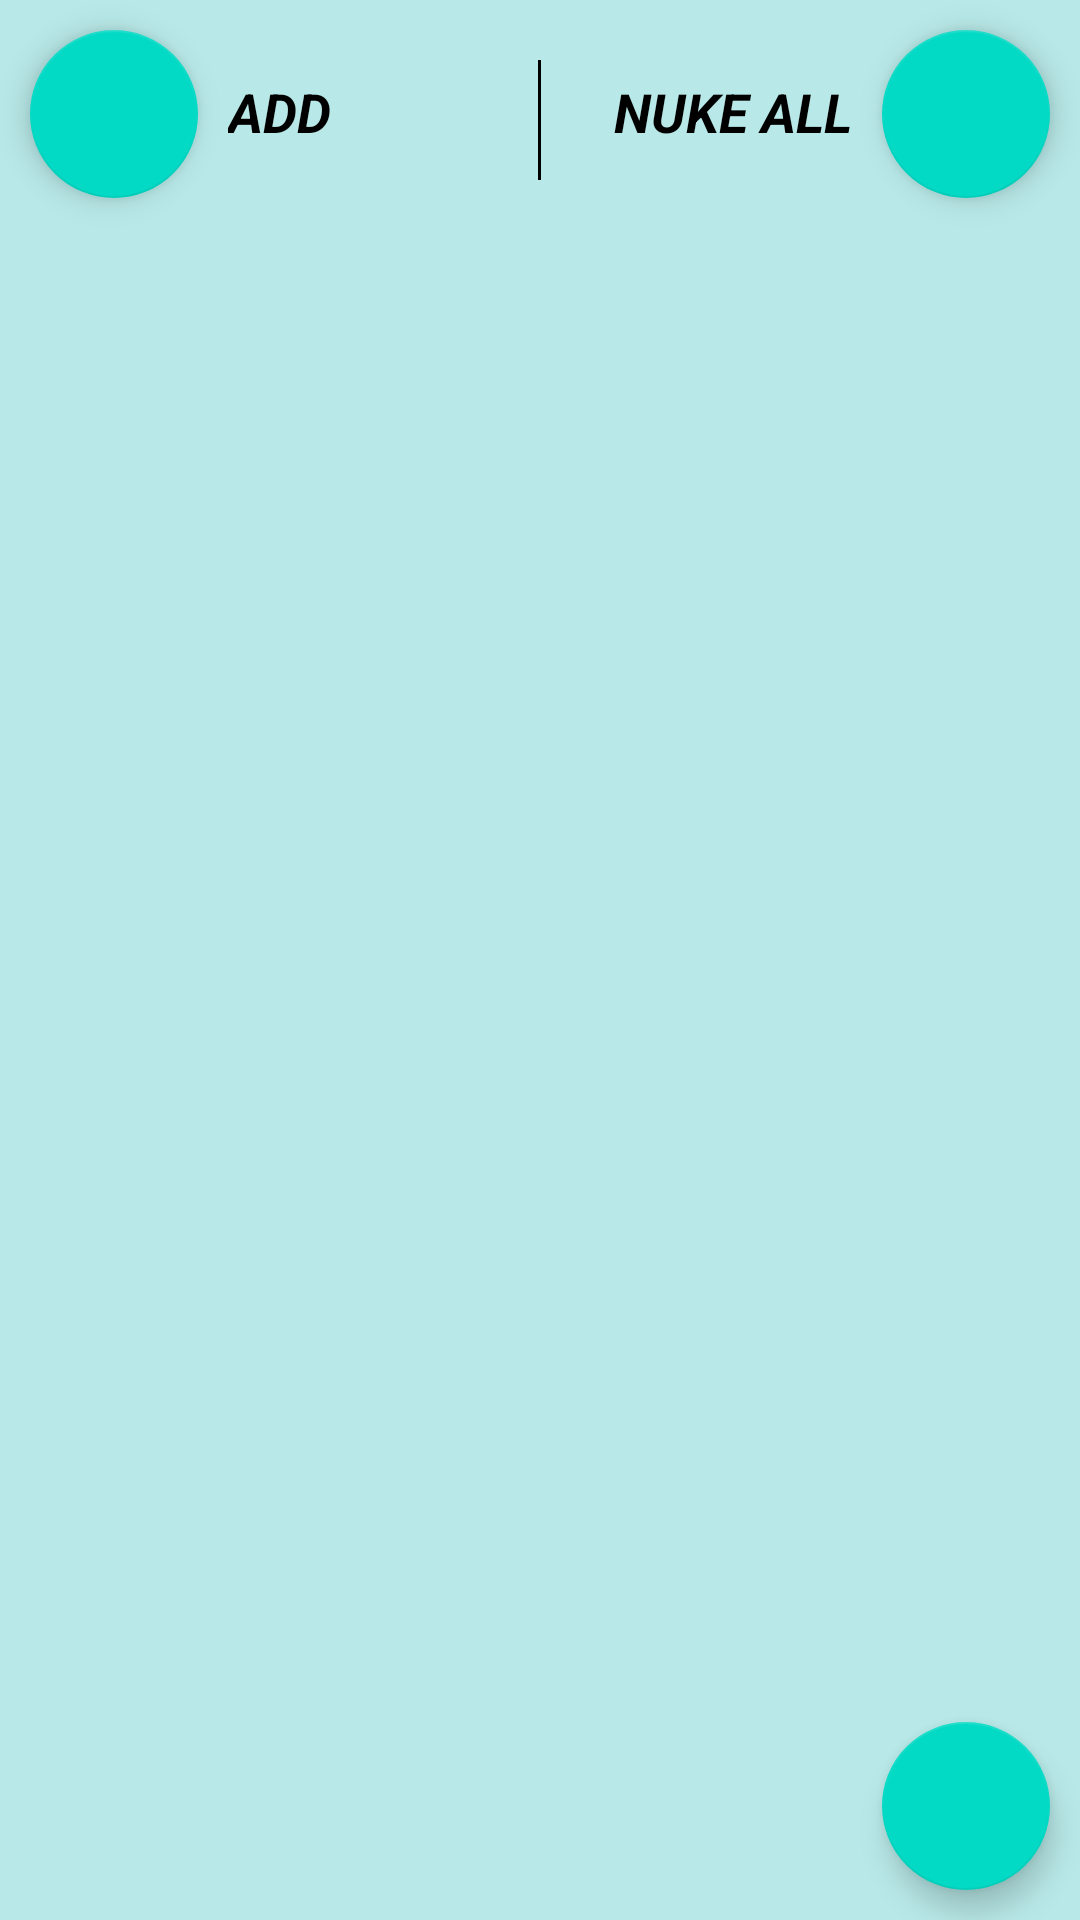

Produce the Android XML layout that renders to this screen, including the resource entries it uses.
<!-- AndroidManifest.xml: application theme AppTheme -->
<!-- res/layout/fragment_food_recipes.xml -->
<?xml version="1.0" encoding="utf-8"?>
<androidx.coordinatorlayout.widget.CoordinatorLayout xmlns:android="http://schemas.android.com/apk/res/android"
    xmlns:tools="http://schemas.android.com/tools"
    android:layout_width="match_parent"
    android:layout_height="match_parent"
    android:background="#B8E9E8"
    android:clickable="true"
    android:focusable="true">

    <RelativeLayout
        android:layout_width="match_parent"
        android:layout_height="wrap_content">

        <com.google.android.material.floatingactionbutton.FloatingActionButton
            android:id="@+id/fab_add_recipe"
            android:layout_width="wrap_content"
            android:layout_height="wrap_content"
            android:layout_margin="10dp"
            android:background="@android:color/holo_red_dark"
            android:src="@drawable/ic_add_black_24dp" />

        <TextView
            android:id="@+id/tv_add_recipe"
            android:layout_width="wrap_content"
            android:layout_height="wrap_content"
            android:layout_marginTop="25dp"
            android:layout_toEndOf="@id/fab_add_recipe"
            android:text="@string/add_aliment"
            android:textAlignment="center"
            android:textAllCaps="true"
            android:textColor="@android:color/black"
            android:textSize="18sp"
            android:textStyle="bold|italic" />

        <View
            android:layout_width="1dp"
            android:layout_height="40dp"
            android:layout_centerHorizontal="true"
            android:layout_marginTop="20dp"
            android:background="@android:color/black" />

        <TextView
            android:layout_width="wrap_content"
            android:layout_height="wrap_content"
            android:layout_marginTop="25dp"
            android:layout_toStartOf="@id/fab_delete_all_recipes"
            android:text="@string/nuke_all_aliments"
            android:textAlignment="center"
            android:textAllCaps="true"
            android:textColor="@android:color/black"
            android:textSize="18sp"
            android:textStyle="bold|italic" />

        <com.google.android.material.floatingactionbutton.FloatingActionButton
            android:id="@+id/fab_delete_all_recipes"
            android:layout_width="wrap_content"
            android:layout_height="wrap_content"
            android:layout_alignParentEnd="true"
            android:layout_margin="10dp"
            android:background="@android:color/holo_red_dark"
            android:src="@drawable/ic_delete_forever_black_24dp"
            tools:ignore="RelativeOverlap" />

        <androidx.recyclerview.widget.RecyclerView
            android:id="@+id/recyclerview_recipes"
            android:layout_width="match_parent"
            android:layout_height="wrap_content"
            android:layout_below="@id/fab_add_recipe"
            tools:listitem="@layout/item_recipe" />

    </RelativeLayout>

    <com.google.android.material.floatingactionbutton.FloatingActionButton
        android:id="@+id/fab_exit_food_recipes"
        android:layout_width="wrap_content"
        android:layout_height="wrap_content"
        android:layout_alignParentEnd="true"
        android:layout_gravity="bottom|end"
        android:layout_margin="10dp"
        android:background="@android:color/holo_red_dark"
        android:src="@drawable/ic_close_black_24dp" />

</androidx.coordinatorlayout.widget.CoordinatorLayout>
<!-- res/layout/item_recipe.xml (included above) -->
<?xml version="1.0" encoding="utf-8"?>
<androidx.cardview.widget.CardView xmlns:android="http://schemas.android.com/apk/res/android"
    xmlns:tools="http://schemas.android.com/tools"
    android:layout_width="match_parent"
    android:layout_height="wrap_content"
    android:layout_marginStart="8dp"
    android:layout_marginTop="8dp"
    android:layout_marginEnd="8dp">

    <RelativeLayout
        android:layout_width="match_parent"
        android:layout_height="wrap_content">

        <TextView
            android:id="@+id/tv_recipe_name"
            android:layout_width="wrap_content"
            android:layout_height="wrap_content"
            android:layout_centerHorizontal="true"
            android:ellipsize="end"
            android:maxLines="1"
            android:text="@string/name_sample"
            android:layout_marginBottom="8dp"
            android:textColor="@android:color/black"
            android:textSize="22sp"/>

        <TextView
            android:id="@+id/tv_recipe_number_people"
            android:layout_width="wrap_content"
            android:layout_height="wrap_content"
            android:layout_below="@id/tv_recipe_name"
            android:layout_marginStart="8dp"
            android:drawableStart="@drawable/ic_people_black_24dp"
            android:drawablePadding="5dp"
            android:text="@string/_5"
            android:textColor="@android:color/black"
            android:textSize="16sp" />

        <TextView
            android:id="@+id/tv_recipe_time_preparation"
            android:layout_width="wrap_content"
            android:layout_height="wrap_content"
            android:layout_below="@id/tv_recipe_name"
            android:layout_marginStart="16dp"
            android:layout_toEndOf="@id/tv_recipe_number_people"
            android:drawableStart="@drawable/ic_access_time_black_24dp"
            android:drawablePadding="5dp"
            android:text="@string/_5m"
            android:textColor="@android:color/black"
            android:textSize="16sp" />

        <TextView
            android:id="@+id/tv_recipe_difficulty"
            android:layout_width="wrap_content"
            android:layout_height="wrap_content"
            android:layout_below="@id/tv_recipe_name"
            android:layout_alignParentEnd="true"
            android:layout_marginEnd="8dp"
            android:drawableEnd="@drawable/ic_grade_black_24dp"
            android:drawablePadding="5dp"
            android:text="@string/hard"
            android:textColor="@android:color/black"
            android:textSize="16sp" />

        <TextView
            android:id="@+id/tv_recipe_cost"
            android:layout_width="wrap_content"
            android:layout_height="wrap_content"
            android:layout_below="@id/tv_recipe_name"
            android:layout_marginEnd="8dp"
            android:layout_toStartOf="@id/tv_recipe_difficulty"
            android:drawableEnd="@drawable/ic_attach_money_black_24dp"
            android:text="@string/cheap"
            android:textColor="@android:color/black"
            android:textSize="16sp" />

        <TextView
            android:id="@+id/tv_recipe_ingredients"
            android:layout_width="wrap_content"
            android:layout_height="wrap_content"
            android:layout_below="@id/tv_recipe_cost"
            android:text="Ingredients :"
            android:textColor="@android:color/black"
            android:layout_marginTop="8dp"
            android:textAlignment="center"
            android:layout_centerHorizontal="true"
            android:textSize="19sp"
            tools:ignore="HardcodedText" />

        <TextView
            android:id="@+id/tv_recipe_ingredients_details"
            android:layout_width="match_parent"
            android:layout_height="wrap_content"
            android:layout_below="@+id/tv_recipe_ingredients"
            android:text="@string/aliments_listed_recipe"
            android:layout_centerHorizontal="true"/>

        <Button
            android:id="@+id/btn_display_show_instructions"
            android:layout_width="wrap_content"
            android:layout_height="wrap_content"
            android:layout_below="@id/tv_recipe_ingredients_details"
            android:text="@string/instructions_show"
            android:textColor="@android:color/black"
            android:textStyle="normal"
            android:drawablePadding="10dp"
            android:paddingStart="10dp"
            android:drawableEnd="@drawable/ic_add_black_24dp"
            android:textAllCaps="false"
            android:background="@null"
            style="@null"
            android:layout_marginTop="8dp"
            android:textAlignment="center"
            android:layout_centerHorizontal="true"
            android:textSize="19sp"
            tools:ignore="RtlSymmetry" />

        <TextView
            android:id="@+id/tv_recipe_instructions_details"
            android:layout_width="match_parent"
            android:layout_height="wrap_content"
            android:layout_below="@id/btn_display_show_instructions"
            android:visibility="gone"
            android:text="@string/aliments_listed_instructions"
            android:layout_centerHorizontal="true"/>

    </RelativeLayout>

</androidx.cardview.widget.CardView>
<!-- resources referenced by this layout -->
<resources>
  <string name="_5">5</string>
  <string name="_5m">5m</string>
  <string name="add_aliment">Add</string>
  <string name="aliments_listed_instructions">1. Peal the Aliment.\n2. Mix the Aliment with the OtherAliment until you get a solid mixture in a bowl.\n3. Add the AnotherIngredient into the bowl, pour it into a hot-resisting plate and toss it to your witcher.\n4. Serve hot and enjoy the tossed coin!</string>
  <string name="aliments_listed_recipe">- Aliment \n- OtherAliment 2 \n- AnotherAliment 3</string>
  <string name="cheap">Cheap</string>
  <string name="hard">Hard</string>
  <string name="instructions_show">Instructions : Show</string>
  <string name="name_sample">Name</string>
  <string name="nuke_all_aliments">Nuke all</string>
  <style name="AppTheme" parent="Theme.AppCompat.Light.NoActionBar">
          
          <item name="colorPrimary">@color/colorPrimary</item>
          <item name="colorPrimaryDark">@color/colorPrimaryDark</item>
          <item name="colorAccent">@color/colorAccent</item>
          <item name="toolbarStyle">@style/ToolBarStyle</item>
      </style>
  <style name="ToolBarStyle" parent="Widget.AppCompat.Toolbar">
          <item name="android:background">#EA8D8D</item>
          <item name="titleTextAppearance">@style/TitleTextAppearance</item>
          <item name="subtitleTextAppearance">@style/SubTitleTextAppearance</item>
      </style>
  <style name="TitleTextAppearance" parent="TextAppearance.Widget.AppCompat.Toolbar.Title">
          <item name="android:textSize">18sp</item>
          <item name="android:textColor">#FFF</item>
      </style>
  <style name="SubTitleTextAppearance" parent="TextAppearance.Widget.AppCompat.Toolbar.Subtitle">
          <item name="android:textSize">14sp</item>
          <item name="android:textColor">#00B7FF</item>
      </style>
  <!-- not gathered from this repository: default colours our renderer supplied (Android Studio template values) -->
  <color name="colorPrimary">#FF6200EE</color>
  <color name="colorPrimaryDark">#FF3700B3</color>
  <color name="colorAccent">#FF03DAC5</color>
</resources>
